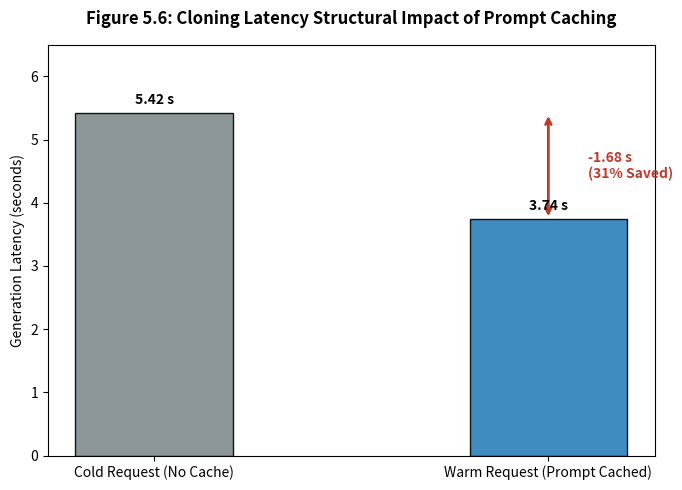

Write the Python code that produced this figure.
import matplotlib.pyplot as plt
# Data extracted from Section 5.7
latency_modes = ['Cold Request (No Cache)', 'Warm Request (Prompt Cached)']
latency_values = [5.42, 3.74] # in seconds

# -----------------------------------------------------------------------------
# Figure 5.6: Cloning latency with and without a cached prompt
# -----------------------------------------------------------------------------
plt.figure(figsize=(7, 5))
bars_lat = plt.bar(latency_modes, latency_values, color=['#7f8c8d', '#2980b9'], width=0.4, edgecolor='black', alpha=0.9)
plt.ylabel('Generation Latency (seconds)')
plt.title('Figure 5.6: Cloning Latency Structural Impact of Prompt Caching', pad=15, weight='bold')
plt.ylim(0, 6.5)

# Illustrate the 1.68s delta reduction explicitly on the plot
plt.annotate('', xy=(1, 3.74), xytext=(1, 5.42),
             arrowprops=dict(arrowstyle="<->", color='#c0392b', lw=2))
plt.text(1.1, 4.58, '-1.68 s\n(31% Saved)', color='#c0392b', weight='bold', va='center')

for bar in bars_lat:
    yval = bar.get_height()
    plt.text(bar.get_x() + bar.get_width()/2.0, yval + 0.1, f'{yval:.2f} s', ha='center', va='bottom', weight='bold')

plt.tight_layout()
plt.show()
